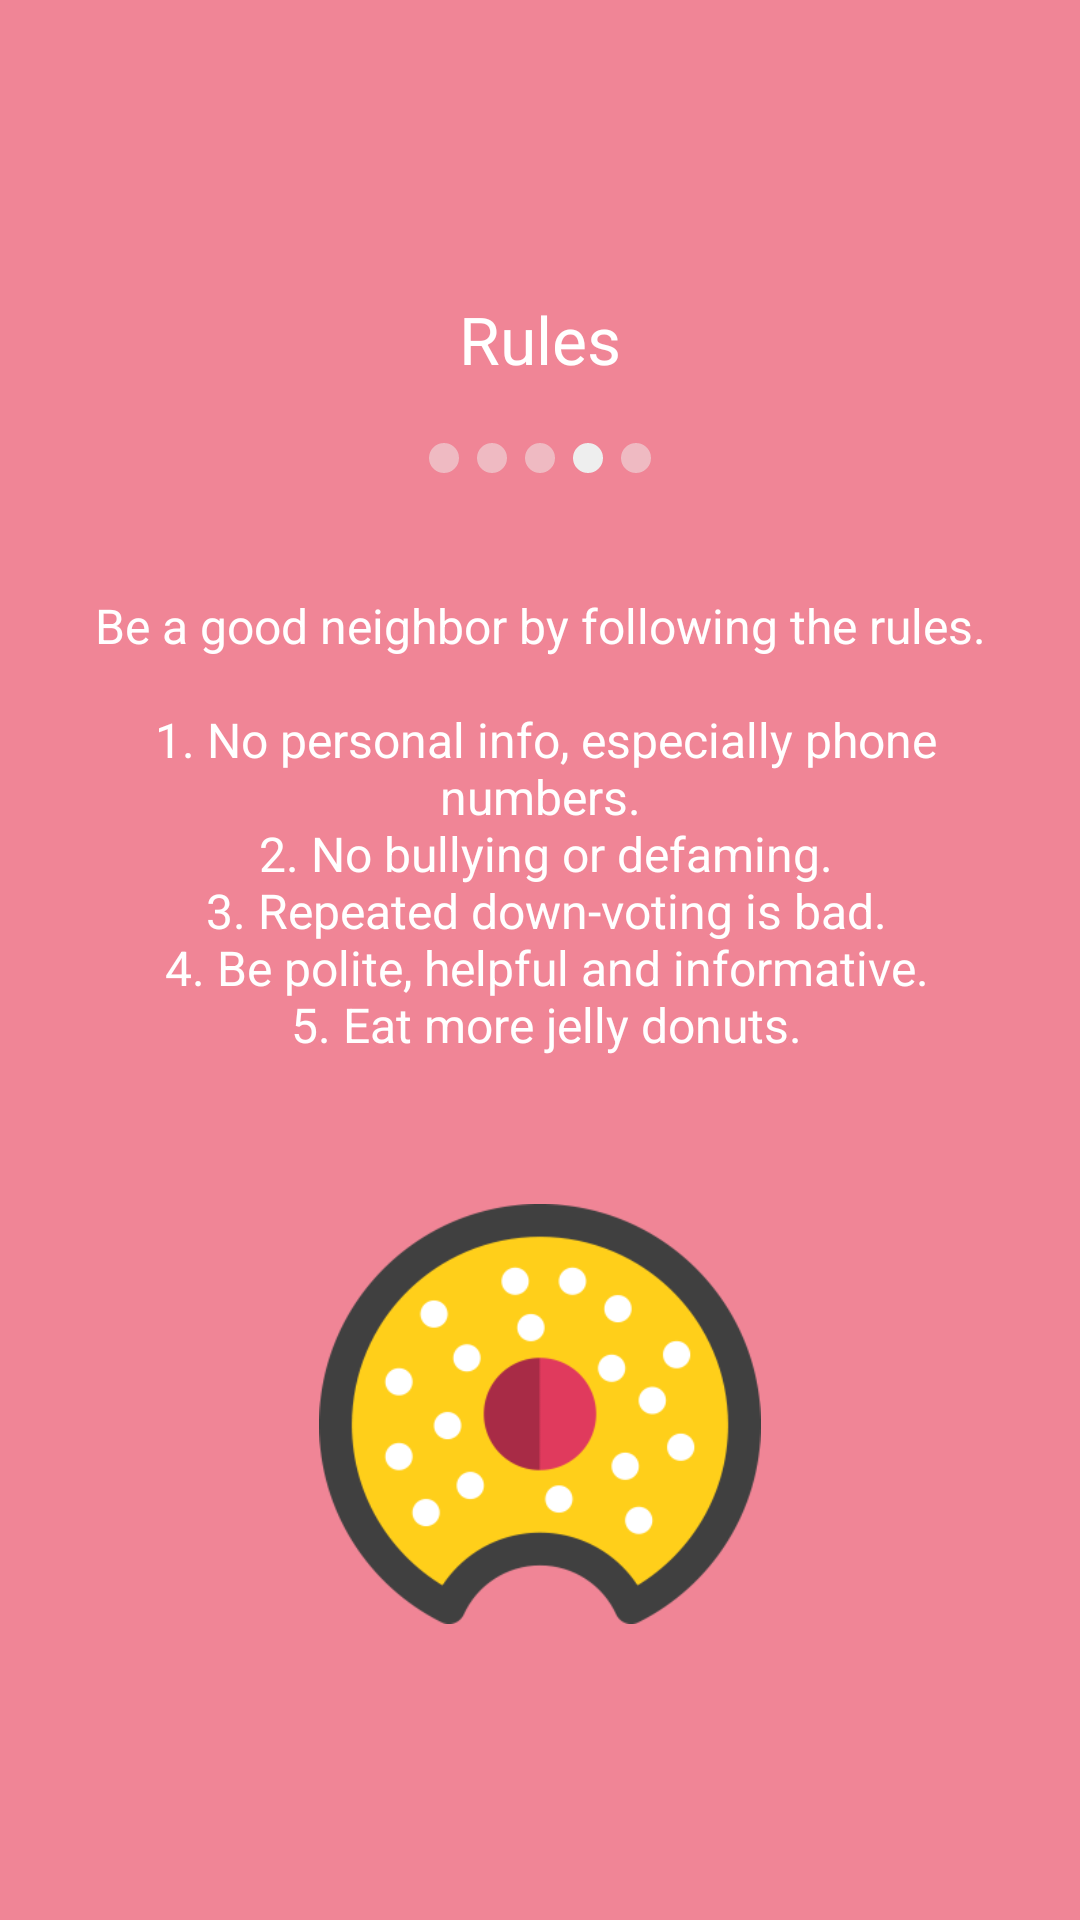

Android layout source for this screen:
<!-- AndroidManifest.xml: application theme AppTheme -->
<!-- res/layout/fragment_welcome_rules.xml -->
<FrameLayout xmlns:android="http://schemas.android.com/apk/res/android"
    xmlns:tools="http://schemas.android.com/tools" android:layout_width="match_parent"
    android:layout_height="match_parent"
    tools:context="com.huhapp.android.welcome.WelcomeToHuhFragment"
    android:background="@color/pinkhuh"
    >

    <LinearLayout style="@style/WelcomeLayout">
        <TextView
            style="@style/WelcomeTitle"
            android:text="@string/welcome_title_4" />

        <LinearLayout style="@style/WelcomeCicleContainer">
            <ImageView style="@style/WelcomeCicle"/>
            <ImageView style="@style/WelcomeCicle"/>
            <ImageView style="@style/WelcomeCicle"/>
            <ImageView style="@style/WelcomeCicleActive"/>
            <ImageView style="@style/WelcomeCicle"/>
        </LinearLayout>

        <TextView
            style="@style/WelcomeDescription"
            android:text="@string/welcome_description_4" />

        <ImageView
            style="@style/WelcomeImage"
            android:src="@drawable/rules_icon" />
    </LinearLayout>

</FrameLayout>
<!-- resources referenced by this layout -->
<resources>
  <color name="pinkhuh">#f08596</color>
  <!-- drawable rules_icon: png bitmap (drawable, 20415 bytes) -->
  <string name="welcome_description_4">
          Be a good neighbor by following the rules.\n\n
          1. No personal info, especially phone numbers.\n
          2. No bullying or defaming.\n
          3. Repeated down-voting is bad.\n
          4. Be polite, helpful and informative.\n
          5. Eat more jelly donuts.\n
      </string>
  <string name="welcome_title_4">Rules</string>
  <style name="WelcomeCicle">
          <item name="android:layout_width">10dp</item>
          <item name="android:layout_height">10dp</item>
          <item name="android:alpha">.5</item>
          <item name="android:layout_marginLeft">3dp</item>
          <item name="android:layout_marginRight">3dp</item>
          <item name="android:src">@drawable/circle</item>
      </style>
  <style name="WelcomeCicleActive" parent="WelcomeCicle">
          <item name="android:alpha">1</item>
      </style>
  <style name="WelcomeCicleContainer">
          <item name="android:layout_width">wrap_content</item>
          <item name="android:layout_height">wrap_content</item>
          <item name="android:layout_marginTop">20dp</item>
      </style>
  <style name="WelcomeDescription">
          <item name="android:layout_width">match_parent</item>
          <item name="android:layout_height">wrap_content</item>
          <item name="android:textSize">16sp</item>
          <item name="android:textColor">#ffffff</item>
          <item name="android:gravity">center</item>
          <item name="android:paddingLeft">20dp</item>
          <item name="android:paddingRight">20dp</item>
          <item name="android:layout_marginTop">40dp</item>
      </style>
  <style name="WelcomeImage">
          <item name="android:layout_width">200dp</item>
          <item name="android:layout_height">140dp</item>
          <item name="android:layout_marginTop">30dp</item>
      </style>
  <style name="WelcomeLayout">
          <item name="android:layout_width">fill_parent</item>
          <item name="android:layout_height">fill_parent</item>
          <item name="android:gravity">center</item>
          <item name="android:orientation">vertical</item>
      </style>
  <style name="WelcomeTitle">
          <item name="android:layout_width">match_parent</item>
          <item name="android:layout_height">wrap_content</item>
          <item name="android:textSize">22sp</item>
          <item name="android:textColor">#ffffff</item>
          <item name="android:gravity">center</item>
      </style>
  <style name="AppTheme" parent="Theme.Sample">
          <item name="android:actionBarStyle">@style/MyActionBar</item>
      </style>
  <!-- drawable circle (drawable) -->
  <?xml version="1.0" encoding="utf-8"?>
  <shape xmlns:android="http://schemas.android.com/apk/res/android" android:shape="oval" >
      <solid
          android:color="#eeeeee" />
  </shape>
  <style name="Theme.Sample" parent="Theme.Base" />
  <style name="MyActionBar" parent="@android:style/Widget.Holo.ActionBar.Solid">
          <item name="android:background">@color/buttonTabMainColor</item>
          <item name="android:titleTextStyle">@style/MyActionBarTitleText</item>
          <item name="android:icon">@drawable/huh</item>
      </style>
  <style name="Theme.Base" parent="@android:style/Theme.Holo.Light" />
  <color name="buttonTabMainColor">#a077d5</color>
  <style name="MyActionBarTitleText" parent="@android:style/TextAppearance.Holo.Widget.ActionBar.Title">
          <item name="android:textColor">@color/white</item>
      </style>
  <!-- drawable huh: png bitmap (drawable-hdpi, 38761 bytes) -->
  <color name="white">#ffffff</color>
</resources>
